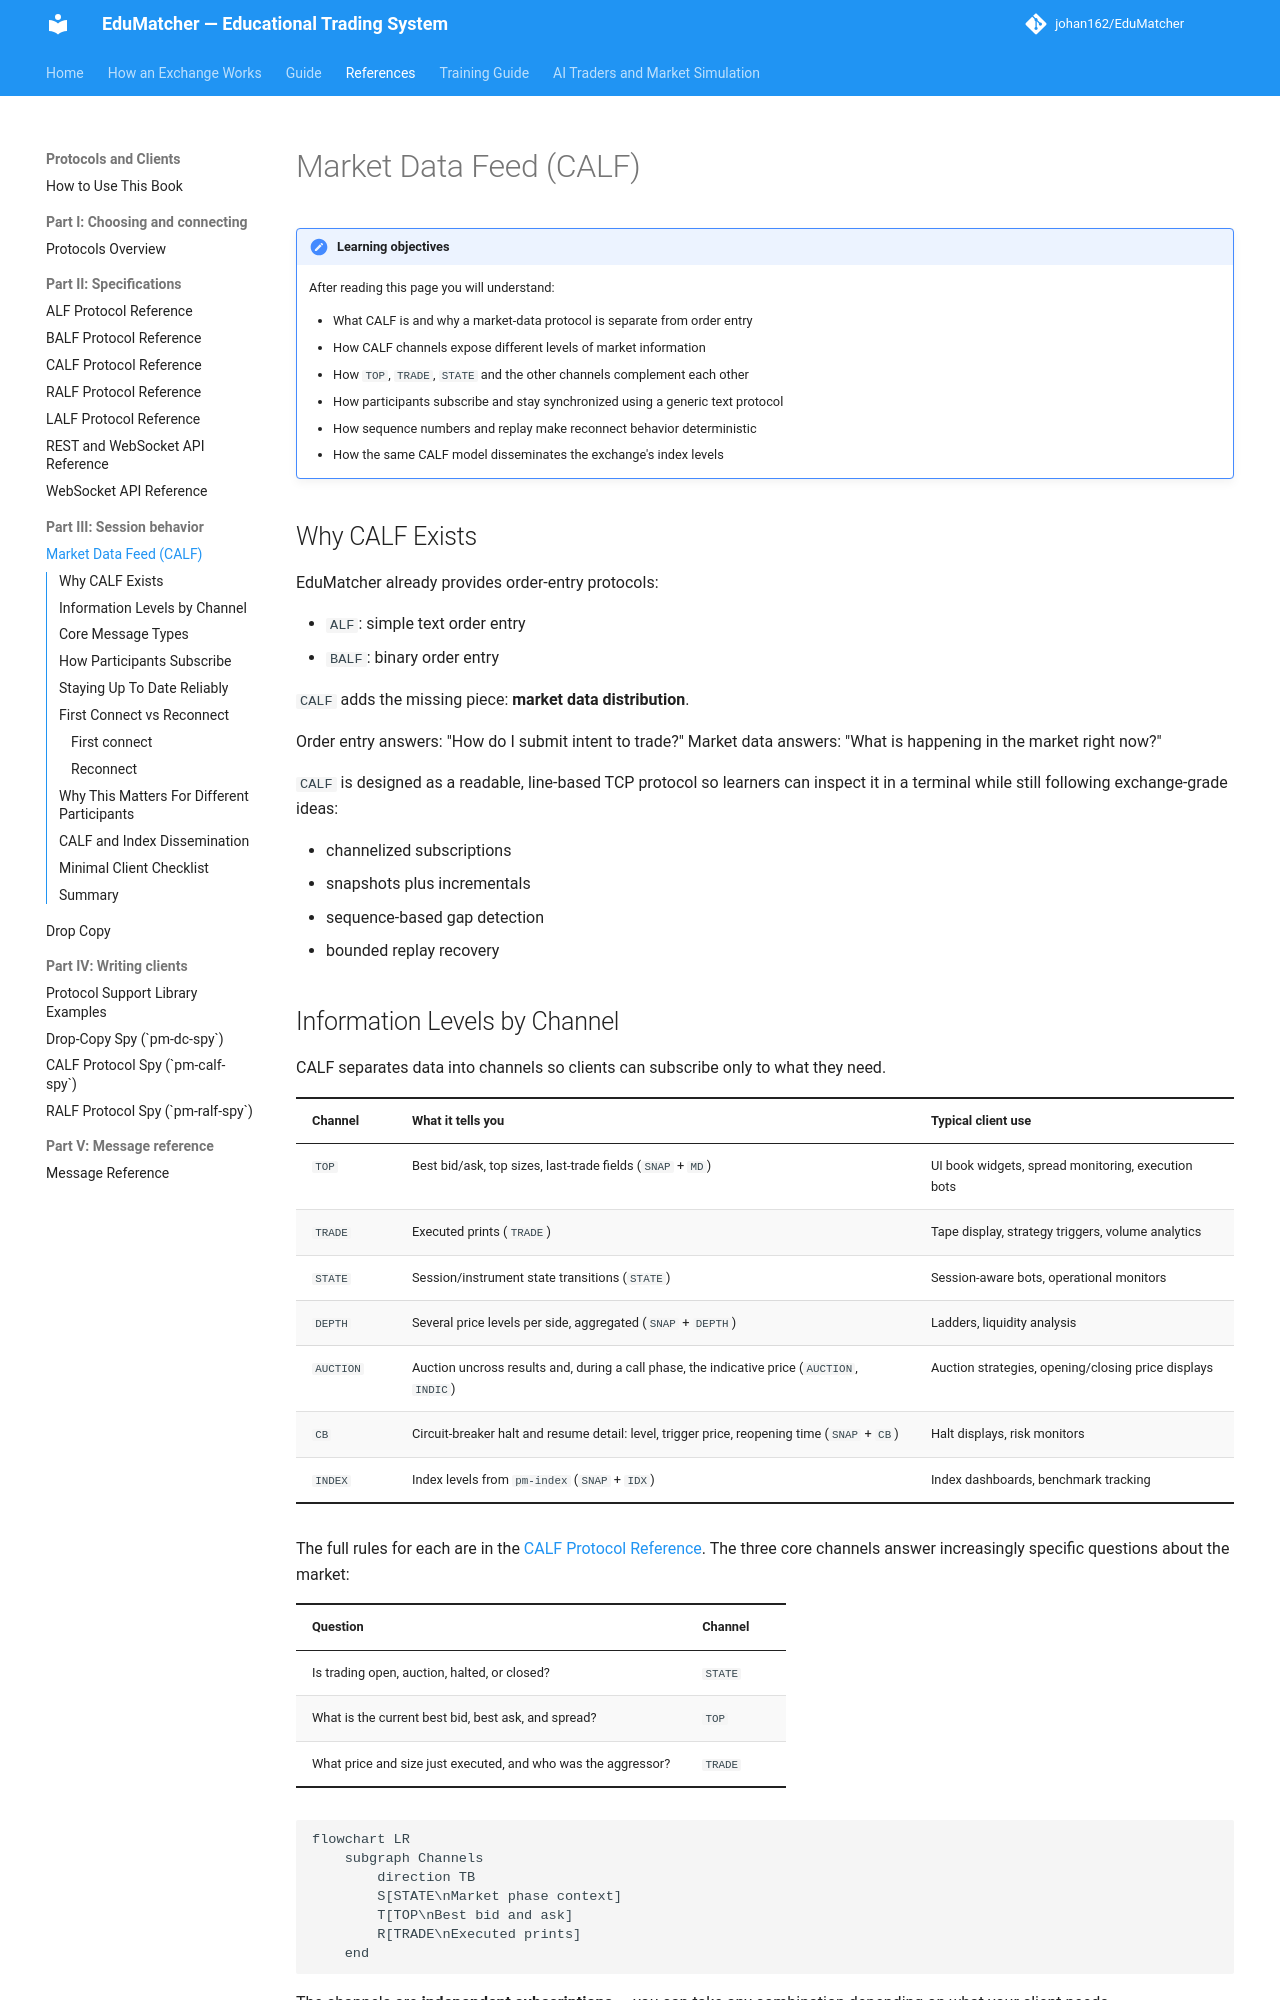

repository: johan162/EduMatcher · page: books/protocols-and-clients/part-3-session-behaviour/030-calf-market-data-feed/index.html · generator: mkdocs

# Market Data Feed (CALF)

!!! note "Learning objectives"
    After reading this page you will understand:

    - What CALF is and why a market-data protocol is separate from order entry
    - How CALF channels expose different levels of market information
    - How `TOP`, `TRADE`, `STATE` and the other channels complement each other
    - How participants subscribe and stay synchronized using a generic text protocol
    - How sequence numbers and replay make reconnect behavior deterministic
    - How the same CALF model disseminates the exchange's index levels



## Why CALF Exists

EduMatcher already provides order-entry protocols:

- `ALF`: simple text order entry
- `BALF`: binary order entry

`CALF` adds the missing piece: **market data distribution**.

Order entry answers: "How do I submit intent to trade?"
Market data answers: "What is happening in the market right now?"

`CALF` is designed as a readable, line-based TCP protocol so learners can inspect
it in a terminal while still following exchange-grade ideas:

- channelized subscriptions
- snapshots plus incrementals
- sequence-based gap detection
- bounded replay recovery



## Information Levels by Channel

CALF separates data into channels so clients can subscribe only to what they need.

| Channel | What it tells you | Typical client use |
|---|---|---|
| `TOP` | Best bid/ask, top sizes, last-trade fields (`SNAP` + `MD`) | UI book widgets, spread monitoring, execution bots |
| `TRADE` | Executed prints (`TRADE`) | Tape display, strategy triggers, volume analytics |
| `STATE` | Session/instrument state transitions (`STATE`) | Session-aware bots, operational monitors |
| `DEPTH` | Several price levels per side, aggregated (`SNAP` + `DEPTH`) | Ladders, liquidity analysis |
| `AUCTION` | Auction uncross results and, during a call phase, the indicative price (`AUCTION`, `INDIC`) | Auction strategies, opening/closing price displays |
| `CB` | Circuit-breaker halt and resume detail: level, trigger price, reopening time (`SNAP` + `CB`) | Halt displays, risk monitors |
| `INDEX` | Index levels from `pm-index` (`SNAP` + `IDX`) | Index dashboards, benchmark tracking |

The full rules for each are in the [CALF Protocol Reference](../part-2-specifications/030-calf.md).
The three core channels answer increasingly specific questions about the market:

| Question | Channel |
|---|---|
| Is trading open, auction, halted, or closed? | `STATE` |
| What is the current best bid, best ask, and spread? | `TOP` |
| What price and size just executed, and who was the aggressor? | `TRADE` |

```mermaid
flowchart LR
    subgraph Channels
        direction TB
        S[STATE\nMarket phase context]
        T[TOP\nBest bid and ask]
        R[TRADE\nExecuted prints]
    end
```

The channels are **independent subscriptions** — you can take any combination depending on what your client needs.
